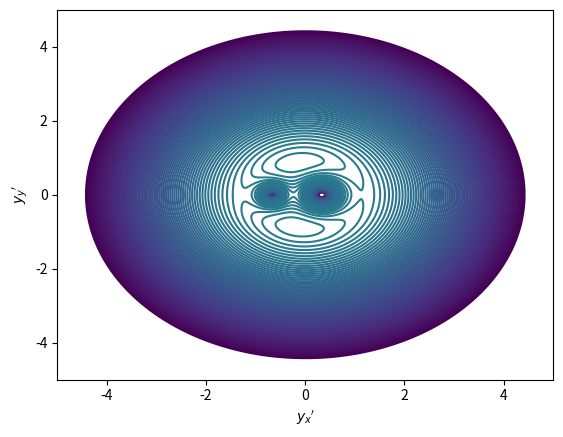

Reproduce this figure in Python.
import numpy as np

import matplotlib.pyplot as plt

M_2 = 1
M_1 = 2*M_2
a = 1
G = 1
m = 1

angular_freq = np.sqrt(G*(M_1+M_2)*m/(a**3))
fig, ax = plt.subplots(1,1)

limit = 5
x_list = np.linspace(-limit, limit, 1000)
y_list = np.linspace(-limit, limit, 1000)

X, Y = np.meshgrid(x_list, y_list)
Z = -(1/2)*m*(angular_freq**2)*(X**2 + Y**2) - (G*M_1*m)/(np.sqrt((a*M_2/(M_1 + M_2) - X)**2 + Y**2)) - (G*M_2*m)/(np.sqrt((a*M_1/(M_1 + M_2) + X)**2 + Y**2))

cp = ax.contour(X, Y, Z, levels=np.linspace(-30, 30, 200))
plt.xlabel(r"${y_x}'$")
plt.ylabel(r"${y_y}'$")
plt.show()


